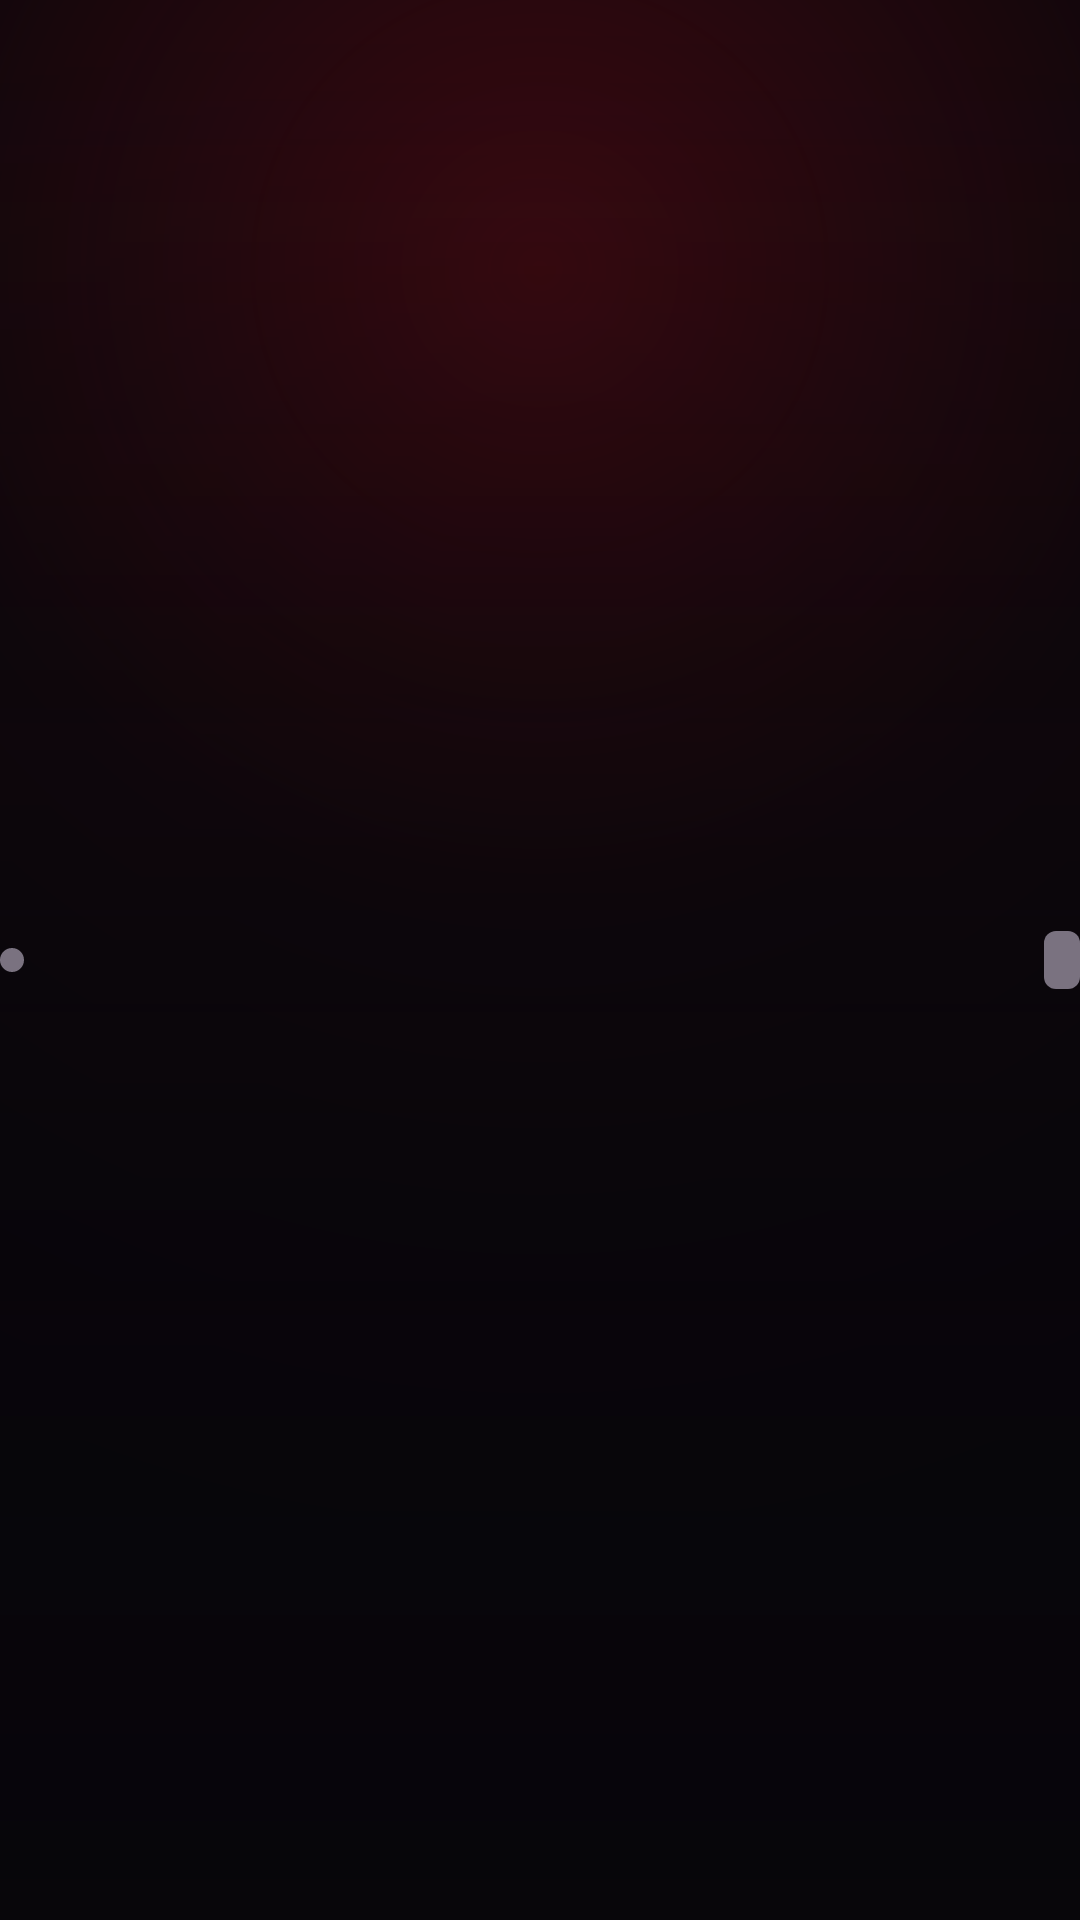

The Android layout XML behind this screen, and the referenced resources:
<!-- AndroidManifest.xml: application theme Theme.Bloodlines -->
<!-- res/layout/view_status_row.xml -->
<?xml version="1.0" encoding="utf-8"?>
<LinearLayout xmlns:android="http://schemas.android.com/apk/res/android"
    android:layout_width="match_parent"
    android:layout_height="wrap_content"
    android:gravity="center_vertical"
    android:minHeight="@dimen/row_min_height_compact"
    android:orientation="horizontal"
    android:paddingTop="@dimen/row_padding_vertical_compact"
    android:paddingBottom="@dimen/row_padding_vertical_compact">

    <View
        android:id="@+id/statusDot"
        android:layout_width="@dimen/dot_size"
        android:layout_height="@dimen/dot_size"
        android:background="@drawable/shape_dot" />

    <LinearLayout
        android:layout_width="0dp"
        android:layout_height="wrap_content"
        android:layout_marginStart="@dimen/dot_gap"
        android:layout_marginEnd="@dimen/row_column_gap"
        android:layout_weight="1"
        android:orientation="vertical">

        <TextView
            android:id="@+id/rowTitle"
            style="@style/Text.RowTitle"
            android:layout_width="match_parent"
            android:layout_height="wrap_content" />

        <TextView
            android:id="@+id/rowDetail"
            style="@style/Text.RowDetail"
            android:layout_width="match_parent"
            android:layout_height="wrap_content"
            android:layout_marginTop="@dimen/space_0" />

    </LinearLayout>

    <TextView
        android:id="@+id/statusChip"
        style="@style/Text.StatusChip"
        android:layout_width="wrap_content"
        android:layout_height="wrap_content"
        android:maxWidth="@dimen/chip_max_width"
        android:background="@drawable/chip_status" />

</LinearLayout>
<!-- resources referenced by this layout -->
<resources>
  <dimen name="chip_max_width">84dp</dimen>
  <dimen name="dot_gap">12dp</dimen>
  <dimen name="dot_size">8dp</dimen>
  <dimen name="row_column_gap">12dp</dimen>
  <dimen name="row_min_height_compact">40dp</dimen>
  <dimen name="row_padding_vertical_compact">9dp</dimen>
  <dimen name="space_0">2dp</dimen>
  <!-- drawable chip_status (drawable) -->
  <?xml version="1.0" encoding="utf-8"?>
  <shape xmlns:android="http://schemas.android.com/apk/res/android"
      android:shape="rectangle">
      <solid android:color="@color/status_planned" />
      <corners android:radius="4dp" />
  </shape>
  <!-- drawable shape_dot (drawable) -->
  <?xml version="1.0" encoding="utf-8"?>
  <shape xmlns:android="http://schemas.android.com/apk/res/android"
      android:shape="oval">
      <solid android:color="@color/status_planned" />
      <size
          android:width="8dp"
          android:height="8dp" />
  </shape>
  <style name="Text.RowDetail">
          <item name="android:fontFamily">sans-serif</item>
          <item name="android:textSize">@dimen/text_detail</item>
          <item name="android:textColor">@color/ash</item>
          <item name="android:lineSpacingExtra">2dp</item>
          <item name="android:breakStrategy" tools:targetApi="23">simple</item>
      </style>
  <style name="Text.RowTitle">
          <item name="android:fontFamily">sans-serif-medium</item>
          <item name="android:textSize">@dimen/text_row_title</item>
          <item name="android:textColor">@color/bone</item>
          <item name="android:includeFontPadding">false</item>
          <item name="android:breakStrategy" tools:targetApi="23">simple</item>
      </style>
  <style name="Text.StatusChip">
          <item name="android:fontFamily">sans-serif-medium</item>
          <item name="android:textSize">@dimen/text_chip</item>
          <item name="android:textColor">@color/ash</item>
          <item name="android:letterSpacing">0.08</item>
          <item name="android:textAllCaps">true</item>
          <item name="android:includeFontPadding">false</item>
          <item name="android:gravity">center</item>
          <item name="android:paddingStart">6dp</item>
          <item name="android:paddingEnd">6dp</item>
          <item name="android:paddingTop">4dp</item>
          <item name="android:paddingBottom">4dp</item>
      </style>
  <color name="status_planned">#FF7A7280</color>
  <dimen name="text_detail">11.5sp</dimen>
  <color name="ash">#FF9A8F99</color>
  <dimen name="text_row_title">14sp</dimen>
  <color name="bone">#FFEDE3D2</color>
  <dimen name="text_chip">9.5sp</dimen>
  <color name="blood_600">#FF8A0F18</color>
  <color name="blood_700">#FF5C0A10</color>
  <color name="blood_500">#FFB3121C</color>
  <color name="blood_400">#FFD42A33</color>
  <!-- drawable bg_launcher (drawable) -->
  <?xml version="1.0" encoding="utf-8"?>
  <layer-list xmlns:android="http://schemas.android.com/apk/res/android">
  
      <item android:drawable="@color/ink_900" />
  
      <item>
          <shape android:shape="rectangle">
              <gradient
                  android:centerX="0.5"
                  android:centerY="0.14"
                  android:centerColor="#128A0F18"
                  android:endColor="#00000000"
                  android:gradientRadius="430dp"
                  android:startColor="#4DB3121C"
                  android:type="radial" />
          </shape>
      </item>
  
      <item>
          <shape android:shape="rectangle">
              <gradient
                  android:angle="270"
                  android:endColor="#F207050A"
                  android:startColor="#00000000"
                  android:type="linear" />
          </shape>
      </item>
  
  </layer-list>
  <color name="ink_900">#FF07050A</color>
  <color name="bone_dim">#FFC7BAA4</color>
  <color name="ash_dim">#FF6A616F</color>
</resources>
